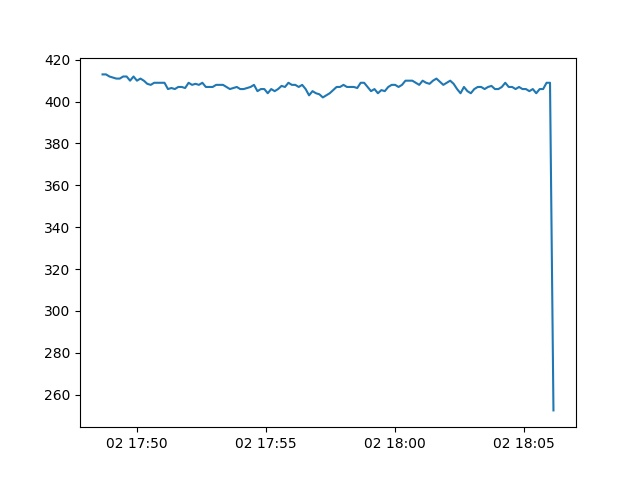

Values plotted in this chart, from the file beside it:
Date, active
2013-08-02 17:48:40, 413.0
2013-08-02 17:48:48, 413.0
2013-08-02 17:48:56, 412.0
2013-08-02 17:49:04, 411.5
2013-08-02 17:49:12, 411.0
2013-08-02 17:49:20, 411.0
2013-08-02 17:49:28, 412.0
2013-08-02 17:49:36, 412.0
2013-08-02 17:49:44, 410.0
2013-08-02 17:49:52, 412.0
2013-08-02 17:50:00, 410.0
2013-08-02 17:50:08, 411.0
2013-08-02 17:50:16, 410.0
2013-08-02 17:50:24, 408.5
2013-08-02 17:50:32, 408.0
2013-08-02 17:50:40, 409.0
2013-08-02 17:50:48, 409.0
2013-08-02 17:50:56, 409.0
2013-08-02 17:51:04, 409.0
2013-08-02 17:51:12, 406.0
2013-08-02 17:51:20, 406.5
2013-08-02 17:51:28, 406.0
2013-08-02 17:51:36, 407.0
2013-08-02 17:51:44, 407.0
2013-08-02 17:51:52, 406.5
2013-08-02 17:52:00, 409.0
2013-08-02 17:52:08, 408.0
2013-08-02 17:52:16, 408.5
2013-08-02 17:52:24, 408.0
2013-08-02 17:52:32, 409.0
2013-08-02 17:52:40, 407.0
2013-08-02 17:52:48, 407.0
2013-08-02 17:52:56, 407.0
2013-08-02 17:53:04, 408.0
2013-08-02 17:53:12, 408.0
2013-08-02 17:53:20, 408.0
2013-08-02 17:53:28, 407.0
2013-08-02 17:53:36, 406.0
2013-08-02 17:53:44, 406.5
2013-08-02 17:53:52, 407.0
2013-08-02 17:54:00, 406.0
2013-08-02 17:54:08, 406.0
2013-08-02 17:54:16, 406.5
2013-08-02 17:54:24, 407.0
2013-08-02 17:54:32, 408.0
2013-08-02 17:54:40, 405.0
2013-08-02 17:54:48, 406.0
2013-08-02 17:54:56, 406.0
2013-08-02 17:55:04, 404.0
2013-08-02 17:55:12, 406.0
2013-08-02 17:55:20, 405.0
2013-08-02 17:55:28, 406.0
2013-08-02 17:55:36, 407.5
2013-08-02 17:55:44, 407.0
2013-08-02 17:55:52, 409.0
2013-08-02 17:56:00, 408.0
2013-08-02 17:56:08, 408.0
2013-08-02 17:56:16, 407.0
2013-08-02 17:56:24, 408.0
2013-08-02 17:56:32, 406.0
... 72 more rows
